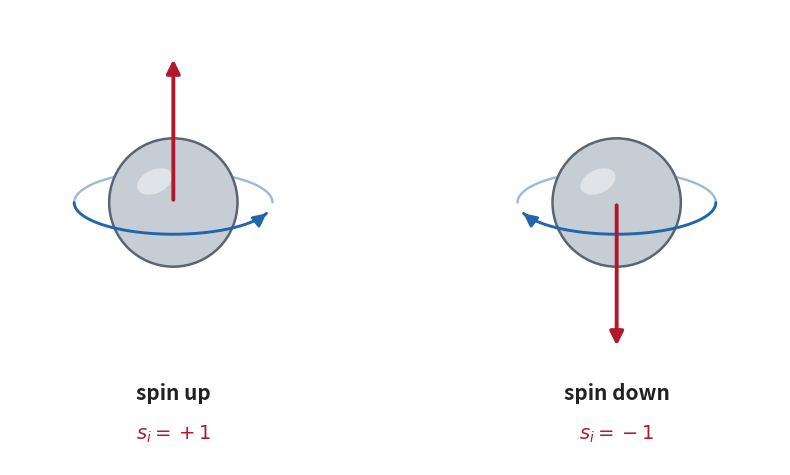

Source code (Python): (Note: this script raises an exception after producing the figure.)
"""
The classical cartoon of a spin, as introduced in Mehta et al.'s Ising-model
section: "at each lattice site there is a little particle spin; imagine it
spinning on its axis."

The Hamiltonian only ever talks about s_i in {+1, -1}, but the mnemonic every
student is handed for that variable is a tiny rotating sphere: the sense of
rotation generates a magnetic moment along the rotation axis via the
right-hand rule, so counterclockwise viewed from above pairs with a moment
pointing up and clockwise pairs with a moment pointing down. The rotation is
drawn as an equatorial ring seen in slight perspective, so the moment arrow
visibly runs along the rotation axis, perpendicular to the plane of rotation.
Two particles, mirror images of each other, are enough to carry both the
picture and the notation.

Output: spin-up-spin-down.png -- left: counterclockwise rotation (viewed
from above), moment pointing up, "spin up" / s_i = +1. Right: the mirror
image, clockwise rotation, moment pointing down, "spin down" / s_i = -1.
"""
import numpy as np
import matplotlib.pyplot as plt
from matplotlib.patches import Circle, Ellipse

BLUE, RED = "#2166ac", "#b2182b"
SPHERE_FILL, SPHERE_EDGE = "#c7cdd4", "#5b6472"
TEXT = "#222222"

PR = 0.55         # particle radius
RR = 0.85         # equatorial rotation-ring radius
FLAT = 0.32       # perspective foreshortening of the ring (screen y = FLAT * y)
TIP = RR + 0.40   # moment-arrow tip, measured from the particle centre


def ring_point(cx, r, phi_deg):
    """Screen position of the equatorial-ring point at azimuth phi (degrees,
    counterclockwise viewed from above). The ring lies in the horizontal
    plane through the particle centre; seen from slightly above, it projects
    to an ellipse flattened by FLAT, with the far half on top."""
    phi = np.deg2rad(phi_deg)
    return cx + r * np.cos(phi), FLAT * r * np.sin(phi)


def rotation_ring(ax, cx, r, ccw, color, lw=2.1):
    """The rotation drawn as a ring around the particle's equator. The far
    half passes behind the sphere (fainter, lower zorder); the near half
    passes in front and carries the arrowhead. ccw is the sense of rotation
    viewed from above, i.e. looking down the moment-up axis."""
    xs, ys = ring_point(cx, r, np.linspace(0, 180, 120))
    ax.plot(xs, ys, color=color, lw=lw * 0.8, alpha=0.45,
            solid_capstyle="round", zorder=2)
    # near half, sampled in the direction of motion so the arrowhead leads
    theta = np.linspace(180, 340, 160) if ccw else np.linspace(360, 200, 160)
    xs, ys = ring_point(cx, r, theta)
    ax.plot(xs, ys, color=color, lw=lw, solid_capstyle="round", zorder=5)
    ax.annotate("", xy=(xs[-1], ys[-1]), xytext=(xs[-5], ys[-5]),
                arrowprops=dict(arrowstyle="-|>", color=color, lw=lw,
                                 mutation_scale=19, shrinkA=0, shrinkB=0),
                zorder=5)


def draw_spin(ax, cx, up, word, math_label):
    """One particle. up=True: counterclockwise spin (viewed from above),
    moment up ("spin up"). up=False: the mirror image, moment down."""
    sign = 1 if up else -1

    rotation_ring(ax, cx, RR, ccw=up, color=BLUE)

    # the particle itself, with a soft highlight so it reads as a little ball
    ax.add_patch(Circle((cx, 0), PR, facecolor=SPHERE_FILL, edgecolor=SPHERE_EDGE,
                         linewidth=1.8, zorder=3))
    ax.add_patch(Ellipse((cx - 0.16, 0.18), 0.32, 0.20, angle=25,
                          facecolor="white", edgecolor="none", alpha=0.45, zorder=4))

    # the magnetic moment: along the rotation axis, out through the pole
    ax.annotate("", xy=(cx, sign * TIP), xytext=(cx, 0),
                arrowprops=dict(arrowstyle="-|>", color=RED, lw=2.8,
                                 mutation_scale=20), zorder=6)

    # labels, on a shared baseline so the two cards read as a matched pair
    ax.text(cx, -1.55, word, ha="center", va="top", fontsize=15,
            color=TEXT, fontweight="bold")
    ax.text(cx, -1.90, math_label, ha="center", va="top", fontsize=14, color=RED)


fig, ax = plt.subplots(figsize=(8, 5))

draw_spin(ax, -1.9, True, "spin up", r"$s_i = +1$")
draw_spin(ax, 1.9, False, "spin down", r"$s_i = -1$")

ax.set_xlim(-3.3, 3.3)
ax.set_ylim(-2.25, 1.65)
ax.set_aspect("equal")
ax.axis("off")

plt.tight_layout()
plt.savefig("assets/high-bias-low-variance/spin-up-spin-down.png",
            dpi=150, bbox_inches="tight", facecolor="white")
plt.close()
print("saved assets/high-bias-low-variance/spin-up-spin-down.png")
